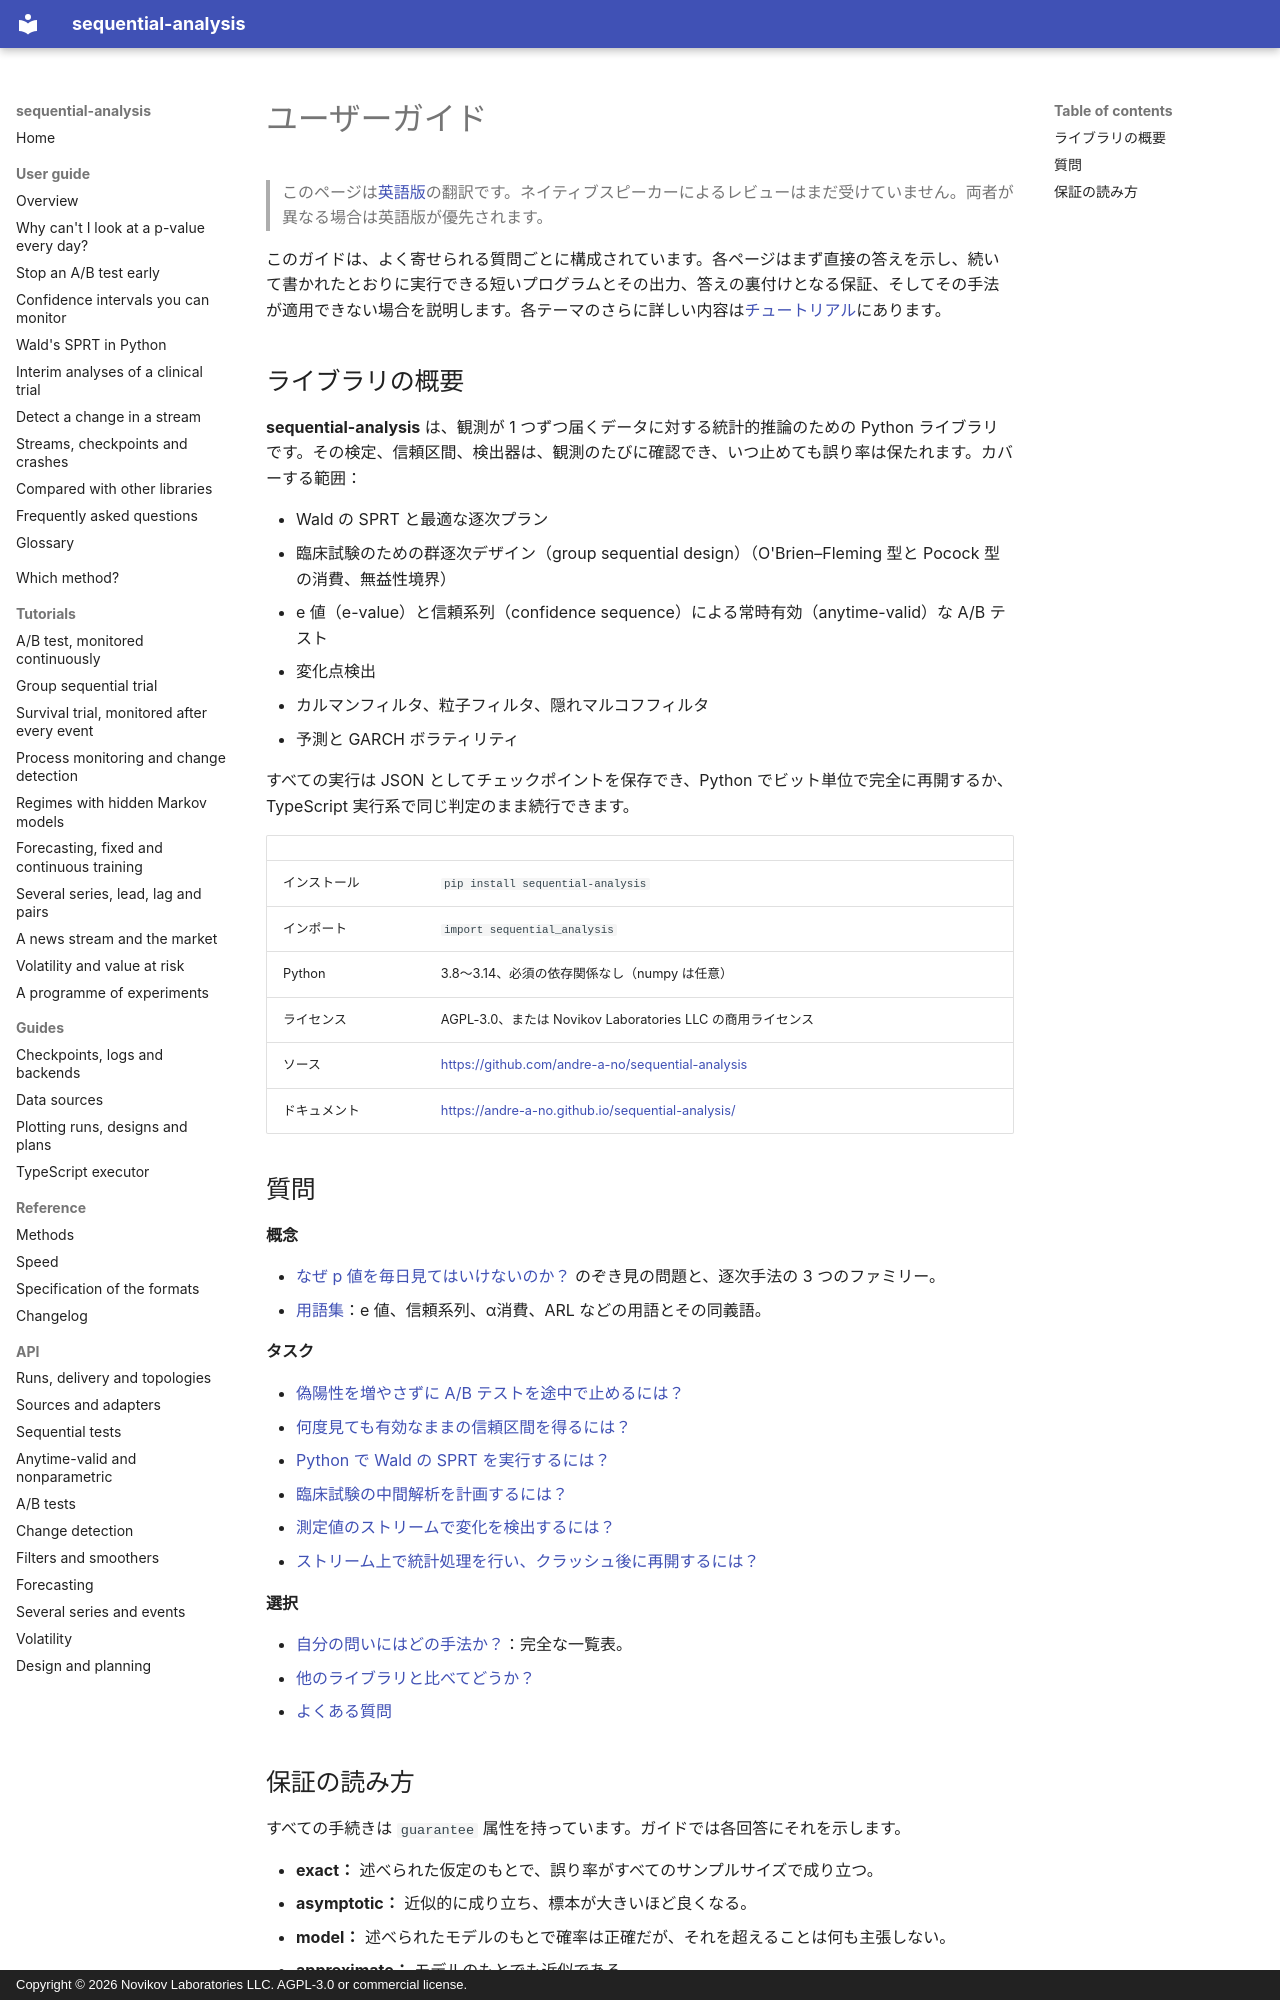

repository: andre-a-no/sequential-analysis · page: ja/guide/index.html · generator: mkdocs · copyright: Copyright © 2026 Novikov Laboratories LLC. AGPL-3.0 or commercial license.

---
description: 逐次検定と常時有効な推論のための Python ライブラリ sequential-analysis のユーザーガイド。各ページは 1 つの質問に直接答え、実行できるコードとその出力を示す。
language: ja
---

# ユーザーガイド

> このページは[英語版](../../guide/index.md)の翻訳です。ネイティブスピーカーによるレビューはまだ受けていません。両者が異なる場合は英語版が優先されます。

このガイドは、よく寄せられる質問ごとに構成されています。各ページはまず直接の答えを示し、続いて書かれたとおりに実行できる短いプログラムとその出力、答えの裏付けとなる保証、そしてその手法が適用できない場合を説明します。各テーマのさらに詳しい内容は[チュートリアル](../../tutorials/ab-test.md)にあります。

## ライブラリの概要

**sequential-analysis** は、観測が 1 つずつ届くデータに対する統計的推論のための Python ライブラリです。その検定、信頼区間、検出器は、観測のたびに確認でき、いつ止めても誤り率は保たれます。カバーする範囲：

* Wald の SPRT と最適な逐次プラン
* 臨床試験のための群逐次デザイン（group sequential design）（O'Brien–Fleming 型と Pocock 型の消費、無益性境界）
* e 値（e-value）と信頼系列（confidence sequence）による常時有効（anytime-valid）な A/B テスト
* 変化点検出
* カルマンフィルタ、粒子フィルタ、隠れマルコフフィルタ
* 予測と GARCH ボラティリティ

すべての実行は JSON としてチェックポイントを保存でき、Python でビット単位で完全に再開するか、TypeScript 実行系で同じ判定のまま続行できます。

| | |
|---|---|
| インストール | `pip install sequential-analysis` |
| インポート | `import sequential_analysis` |
| Python | 3.8〜3.14、必須の依存関係なし（numpy は任意） |
| ライセンス | AGPL-3.0、または Novikov Laboratories LLC の商用ライセンス |
| ソース | <https://github.com/andre-a-no/sequential-analysis> |
| ドキュメント | <https://andre-a-no.github.io/sequential-analysis/> |

## 質問

**概念**

* [なぜ p 値を毎日見てはいけないのか？](peeking.md) のぞき見の問題と、逐次手法の 3 つのファミリー。
* [用語集](glossary.md)：e 値、信頼系列、α消費、ARL などの用語とその同義語。

**タスク**

* [偽陽性を増やさずに A/B テストを途中で止めるには？](ab-testing.md)
* [何度見ても有効なままの信頼区間を得るには？](confidence-sequences.md)
* [Python で Wald の SPRT を実行するには？](sprt.md)
* [臨床試験の中間解析を計画するには？](clinical-trials.md)
* [測定値のストリームで変化を検出するには？](change-detection.md)
* [ストリーム上で統計処理を行い、クラッシュ後に再開するには？](streaming.md)

**選択**

* [自分の問いにはどの手法か？](../../choosing.md)：完全な一覧表。
* [他のライブラリと比べてどうか？](comparison.md)
* [よくある質問](faq.md)
